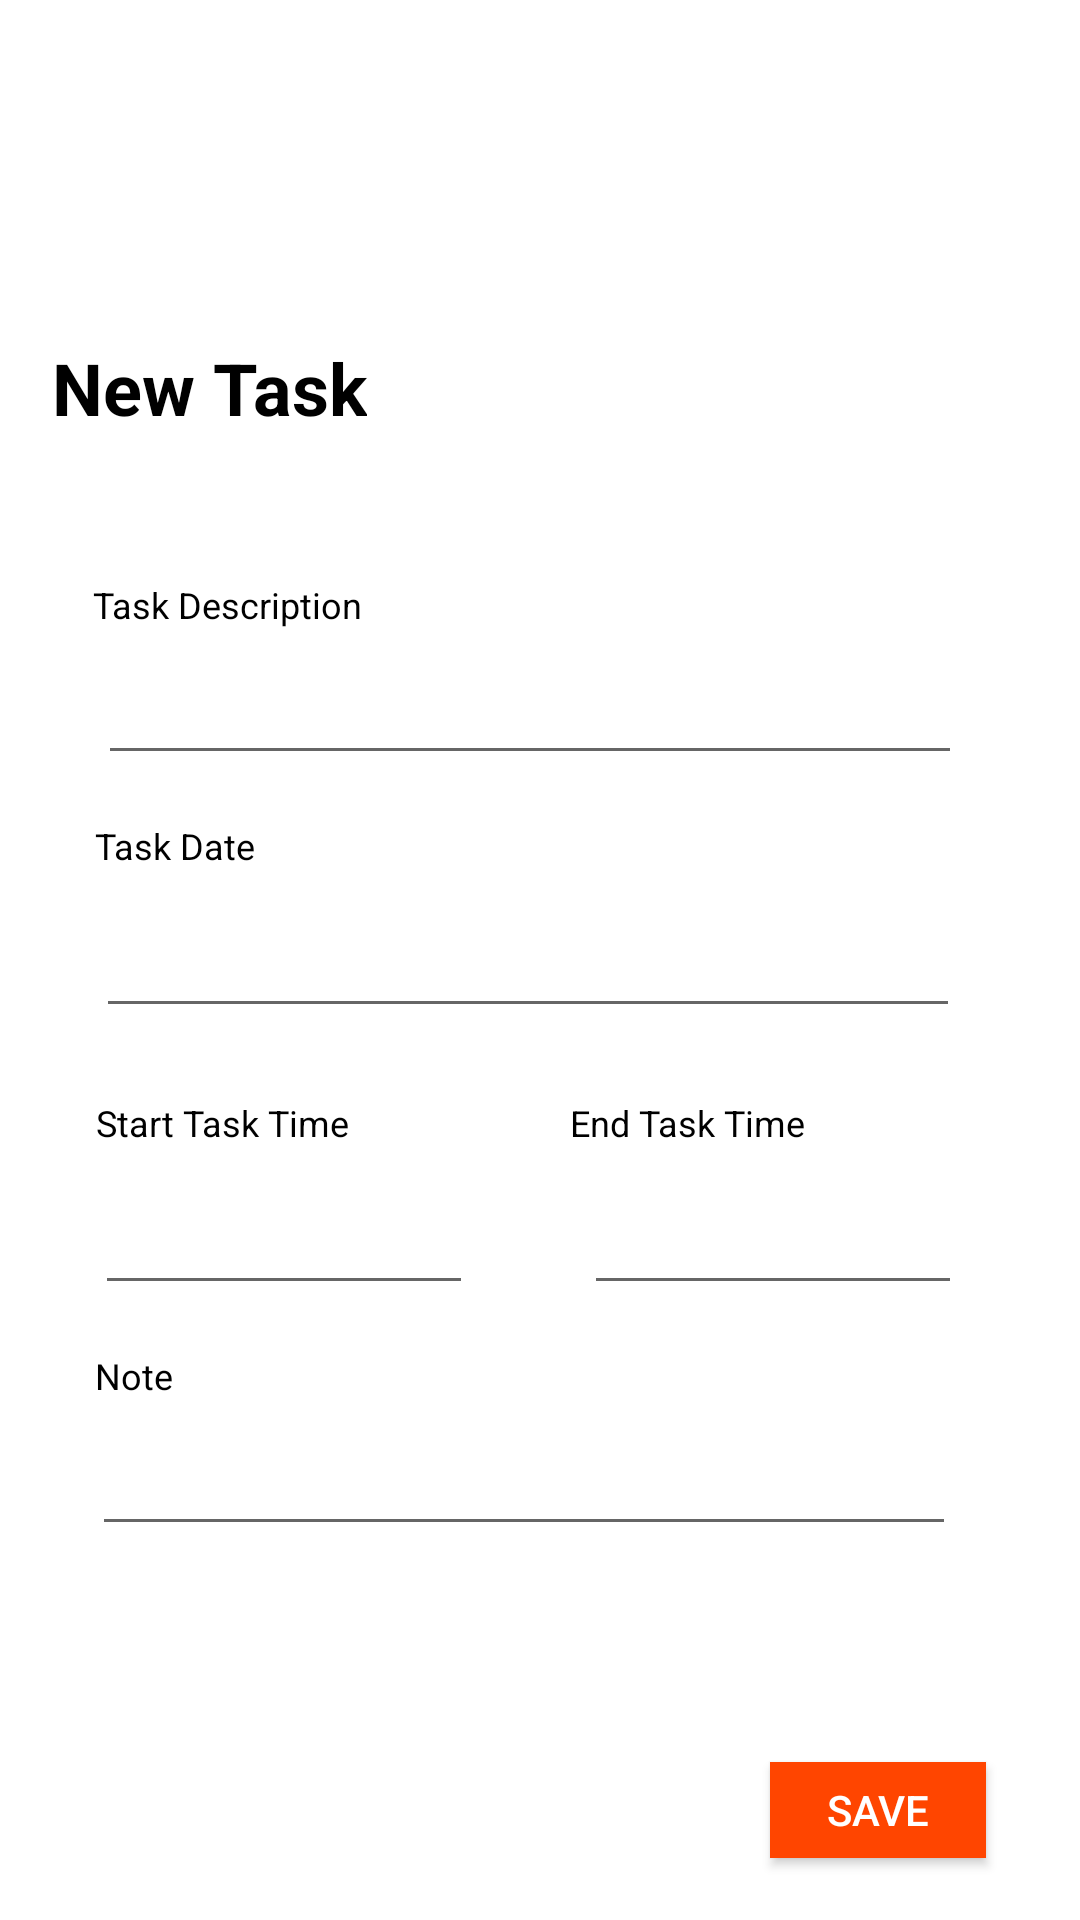

The Android layout XML behind this screen, and the referenced resources:
<!-- AndroidManifest.xml: application theme Theme.Mobile_application -->
<!-- res/layout/fragment_task_detail.xml -->
<?xml version="1.0" encoding="utf-8"?>
<androidx.constraintlayout.widget.ConstraintLayout xmlns:android="http://schemas.android.com/apk/res/android"
    xmlns:app="http://schemas.android.com/apk/res-auto"
    xmlns:tools="http://schemas.android.com/tools"
    android:layout_width="match_parent"
    android:layout_height="match_parent"
    android:background="#FFFFFF">

    <ImageButton
        android:id="@+id/imageButton10"
        android:layout_width="48dp"
        android:layout_height="48dp"
        android:background="#FFFFFF"
        app:layout_constraintBottom_toBottomOf="parent"
        app:layout_constraintEnd_toEndOf="parent"
        app:layout_constraintHorizontal_bias="0.041"
        app:layout_constraintStart_toStartOf="parent"
        app:layout_constraintTop_toTopOf="parent"
        app:layout_constraintVertical_bias="0.022"
        app:srcCompat="@drawable/icons8_chevron_left_30"
        tools:ignore="SpeakableTextPresentCheck" />

    <TextView
        android:id="@+id/textView42"
        android:layout_width="wrap_content"
        android:layout_height="wrap_content"
        android:layout_marginTop="52dp"
        android:text="New Task"
        android:textColor="#000000"
        android:textSize="24sp"
        android:textStyle="bold"
        app:layout_constraintEnd_toEndOf="parent"
        app:layout_constraintHorizontal_bias="0.068"
        app:layout_constraintStart_toStartOf="parent"
        app:layout_constraintTop_toBottomOf="@+id/imageButton10" />

    <TextView
        android:id="@+id/textView43"
        android:layout_width="wrap_content"
        android:layout_height="wrap_content"
        android:layout_marginTop="48dp"
        android:text="Task Description"
        android:textColor="#000000"
        android:textSize="12sp"
        app:layout_constraintEnd_toEndOf="parent"
        app:layout_constraintHorizontal_bias="0.115"
        app:layout_constraintStart_toStartOf="parent"
        app:layout_constraintTop_toBottomOf="@+id/textView42" />

    <TextView
        android:id="@+id/textView44"
        android:layout_width="wrap_content"
        android:layout_height="wrap_content"
        android:layout_marginTop="64dp"
        android:text="Task Date"
        android:textColor="#000000"
        android:textSize="12sp"
        app:layout_constraintEnd_toEndOf="parent"
        app:layout_constraintHorizontal_bias="0.103"
        app:layout_constraintStart_toStartOf="parent"
        app:layout_constraintTop_toBottomOf="@+id/textView43" />

    <TextView
        android:id="@+id/textView45"
        android:layout_width="wrap_content"
        android:layout_height="wrap_content"
        android:layout_marginTop="76dp"
        android:text="Start Task Time"
        android:textColor="#000000"
        android:textSize="12sp"
        app:layout_constraintEnd_toEndOf="parent"
        app:layout_constraintHorizontal_bias="0.116"
        app:layout_constraintStart_toStartOf="parent"
        app:layout_constraintTop_toBottomOf="@+id/textView44" />

    <TextView
        android:id="@+id/textView47"
        android:layout_width="wrap_content"
        android:layout_height="wrap_content"
        android:layout_marginTop="68dp"
        android:text="Note"
        android:textColor="#000000"
        android:textSize="12sp"
        app:layout_constraintEnd_toEndOf="parent"
        app:layout_constraintHorizontal_bias="0.095"
        app:layout_constraintStart_toStartOf="parent"
        app:layout_constraintTop_toBottomOf="@+id/textView45" />

    <TextView
        android:id="@+id/textView46"
        android:layout_width="wrap_content"
        android:layout_height="wrap_content"
        android:layout_marginTop="76dp"
        android:text="End Task Time"
        android:textColor="#000000"
        android:textSize="12sp"
        app:layout_constraintEnd_toEndOf="parent"
        app:layout_constraintHorizontal_bias="0.675"
        app:layout_constraintStart_toStartOf="parent"
        app:layout_constraintTop_toBottomOf="@+id/textView44" />

    <EditText
        android:id="@+id/editTextTextPersonName"
        android:layout_width="0dp"
        android:layout_height="0dp"
        android:layout_marginTop="4dp"
        android:ems="10"
        android:inputType="textPersonName"
        android:textSize="12sp"
        app:layout_constraintEnd_toEndOf="parent"
        app:layout_constraintHorizontal_bias="0.456"
        app:layout_constraintStart_toStartOf="parent"
        app:layout_constraintTop_toBottomOf="@+id/textView43"
        tools:ignore="SpeakableTextPresentCheck"
        app:layout_constraintHeight_percent="0.07"
        app:layout_constraintWidth_percent="0.8"/>

    <EditText
        android:id="@+id/editTextDate"
        android:layout_width="0dp"
        android:layout_height="0dp"
        android:layout_marginTop="8dp"
        android:ems="10"
        android:inputType="date"
        app:layout_constraintEnd_toEndOf="parent"
        app:layout_constraintHeight_percent="0.07"
        app:layout_constraintHorizontal_bias="0.443"
        app:layout_constraintStart_toStartOf="parent"
        app:layout_constraintTop_toBottomOf="@+id/textView44"
        app:layout_constraintWidth_percent="0.8"
        tools:ignore="SpeakableTextPresentCheck" />

    <EditText
        android:id="@+id/editTextTime3"
        android:layout_width="0dp"
        android:layout_height="0dp"
        android:layout_marginTop="8dp"
        android:ems="10"
        android:inputType="time"
        app:layout_constraintEnd_toEndOf="parent"
        app:layout_constraintHeight_percent="0.07"
        app:layout_constraintHorizontal_bias="0.136"
        app:layout_constraintStart_toStartOf="parent"
        app:layout_constraintTop_toBottomOf="@+id/textView45"
        app:layout_constraintWidth_percent="0.35"
        tools:ignore="SpeakableTextPresentCheck" />

    <EditText
        android:id="@+id/editTextTime4"
        android:layout_width="0dp"
        android:layout_height="0dp"
        android:layout_marginTop="8dp"
        android:ems="10"
        android:inputType="time"
        app:layout_constraintEnd_toEndOf="parent"
        app:layout_constraintHeight_percent="0.07"
        app:layout_constraintHorizontal_bias="0.832"
        app:layout_constraintStart_toStartOf="parent"
        app:layout_constraintTop_toBottomOf="@+id/textView46"
        app:layout_constraintWidth_percent="0.35"
        tools:ignore="SpeakableTextPresentCheck" />

    <EditText
        android:id="@+id/editTextTextPersonName2"
        android:layout_width="0dp"
        android:layout_height="0dp"
        android:layout_marginTop="4dp"
        android:ems="10"
        android:inputType="textPersonName"
        app:layout_constraintEnd_toEndOf="parent"
        app:layout_constraintHorizontal_bias="0.428"
        app:layout_constraintStart_toStartOf="parent"
        app:layout_constraintTop_toBottomOf="@+id/textView47"
        tools:ignore="SpeakableTextPresentCheck"
        app:layout_constraintHeight_percent="0.07"
        app:layout_constraintWidth_percent="0.8"/>

    <Button
        android:id="@+id/TaskDetailBtn"
        android:layout_width="0dp"
        android:layout_height="0dp"
        android:layout_marginTop="72dp"
        android:background="@color/orange"
        android:text="Save"
        android:textColor="@color/white"
        app:layout_constraintEnd_toEndOf="parent"
        app:layout_constraintHorizontal_bias="0.891"
        app:layout_constraintStart_toStartOf="parent"
        app:layout_constraintTop_toBottomOf="@+id/editTextTextPersonName2"
        app:layout_constraintHeight_percent="0.05"
        app:layout_constraintWidth_percent="0.2"/>

</androidx.constraintlayout.widget.ConstraintLayout>
<!-- resources referenced by this layout -->
<resources>
  <color name="orange">#FF4500</color>
  <color name="white">#FFFFFFFF</color>
  <style name="Theme.Mobile_application" parent="Theme.AppCompat.Light">
          
          <item name="colorPrimary">@color/orange</item>
          <item name="colorPrimaryVariant">@color/purple_700</item>
          <item name="colorOnPrimary">@color/white</item>
          
          <item name="colorSecondary">@color/teal_200</item>
          <item name="colorSecondaryVariant">@color/teal_700</item>
          <item name="colorOnSecondary">@color/black</item>
          
          <item name="android:statusBarColor" tools:targetApi="l">@color/orange</item>
          
      </style>
  <color name="purple_700">#FF3700B3</color>
  <color name="teal_200">#FF03DAC5</color>
  <color name="teal_700">#FF018786</color>
  <color name="black">#FF000000</color>
</resources>
